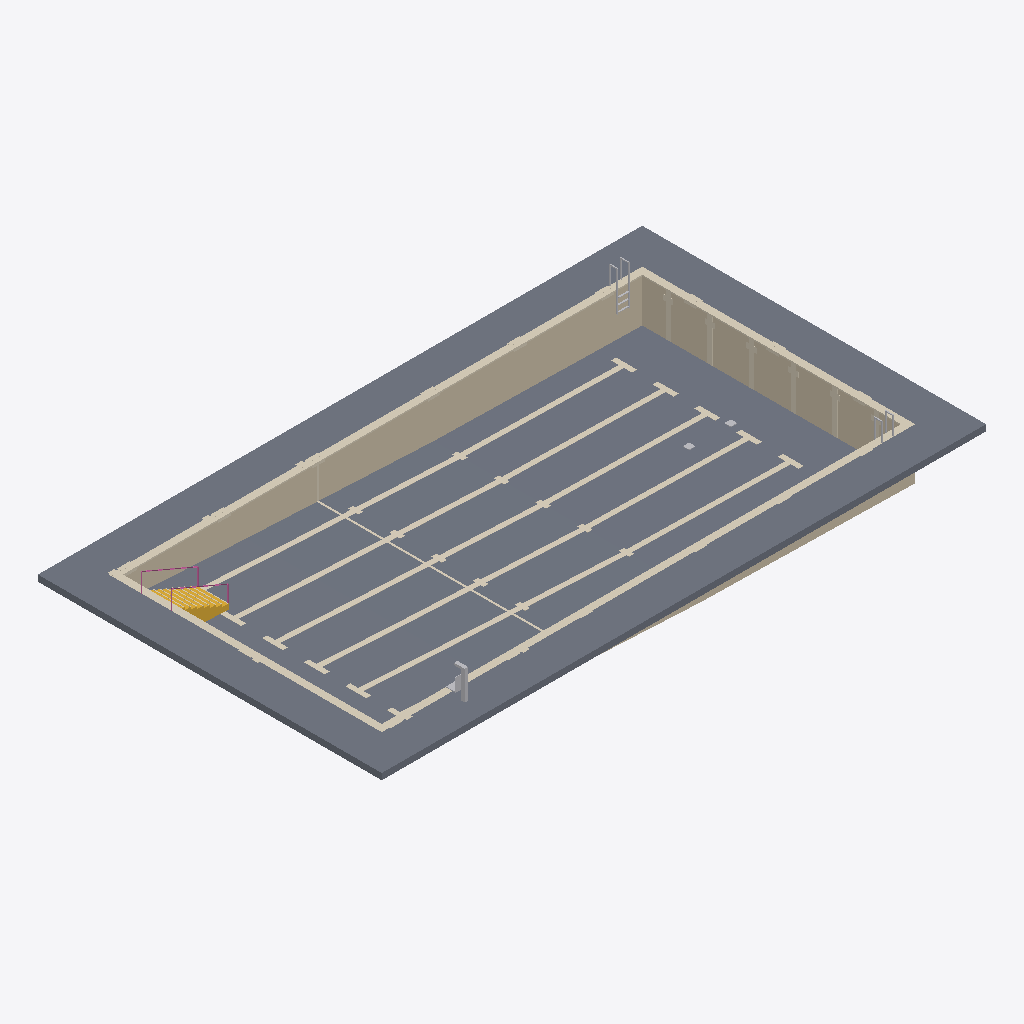
Isometric view of an IFC building model (IFC-SPF (STEP), schema IFC4, length unit metre), seen from the south-west, elements coloured by IFC class: 5 other elements (light grey), 4 coverings (cream), 2 slabs (grey), 1 wall (beige), 1 stair (yellow), 1 railing (pink).
Extent 29.0 m × 16.5 m × 3.9 m (x, y, z). Storeys (1): Level 1 at 0.00 m. Elements (14): 4 IfcCovering, 4 IfcFurniture, 2 IfcSlab, 1 IfcRailing, 1 IfcStair, 1 IfcTransportElement, 1 IfcWall.

HEADER;
FILE_DESCRIPTION(('ViewDefinition [CoordinationView]'),'2;1');
FILE_NAME('','2026-11-11T14:52:42',(''),(''),'IfcOpenShell 0.8.0','IfcOpenShell 0.8.0','');
FILE_SCHEMA(('IFC4'));
ENDSEC;
DATA;
#9=IFCPROJECT('1gWFUp$Vj8DgGNvjXMFEeT',$,'Project',$,$,$,$,(#8),#5);
#10=IFCSITE('2YD6gu0inCnxrthCz8tSHv',$,'Site',$,$,$,$,$,.ELEMENT.,$,$,$,$,$);
#12=IFCBUILDING('0dYlJUMdz6lwZ$W7c_y8RS',$,'Building',$,$,$,$,$,.ELEMENT.,$,$,$);
#14=IFCBUILDINGSTOREY('3jlXBz0313_vB4HdMxPonS',$,'Level 1',$,$,$,$,$,.ELEMENT.,0.0);
#651=IFCSLAB('1bShMUgarCLgU8PbOaaNtP',$,'Community pool base slab','rxd:pool',$,#654,#842,$,.BASESLAB.);
#17=IFCSLAB('17FvTod0r0QvkPjYR2exOz',$,$,$,$,#34,#47,$,.FLOOR.);
#149=IFCWALL('3yVwxDZM9FYftloZmjekZn',$,'Community pool shell walls','rxd:pool',$,#152,#650,$,.SOLIDWALL.);
#2609=IFCCOVERING('1BLJyPnN17WgRaFcuGP8CN',$,'Community pool lane markings','rxd:pool','LANEMARKING',#2612,#7078,$,.USERDEFINED.);
#843=IFCCOVERING('2Ju_VOl5jFhP106fxEeHIL',$,'Community pool coping','rxd:pool','COPING',#846,#994,$,.USERDEFINED.);
#7079=IFCCOVERING('0ZBxTViib8iA$tBMnD887u',$,'Community pool depth markings','rxd:pool','DEPTHMARKING',#7082,#9626,$,.USERDEFINED.);
#995=IFCSTAIR('2_j6377RzDcfkIVAL4EKfr',$,'Community pool stairs','rxd:pool',$,#998,#1496,$,.STRAIGHT_RUN_STAIR.);
#23=IFCTRANSPORTELEMENT('3m37$CHRvD_9DYhgyKMwLc',$,$,$,'Pool Lift',#100,#105,$,.USERDEFINED.);
#24=IFCFURNITURE('1UkyQ3wTX0PQcOawWEID9V',$,$,$,'Pool Ladder',#110,#115,$,.USERDEFINED.);
#1497=IFCRAILING('2cm_UTWh560vpo3JSQd3QF',$,'Community pool handrails','rxd:pool',$,#1500,#2106,$,.HANDRAIL.);
#2107=IFCCOVERING('1iROMFexb51xHtYuL70glF',$,'Community pool nosing stripes','rxd:pool','NOSING',#2110,#2608,$,.USERDEFINED.);
#25=IFCFURNITURE('3SXJgZzRfF$AqgaIolCIzf',$,$,$,'Pool Ladder',#120,#125,$,.USERDEFINED.);
#27=IFCFURNITURE('0riwCZdTL5J81gkqNRZPBJ',$,$,$,'Main Drain',#140,#145,$,.USERDEFINED.);
#26=IFCFURNITURE('0h2cZ47jr5QgE9lwRvDnNh',$,$,$,'Main Drain',#130,#135,$,.USERDEFINED.);
ENDSEC;
